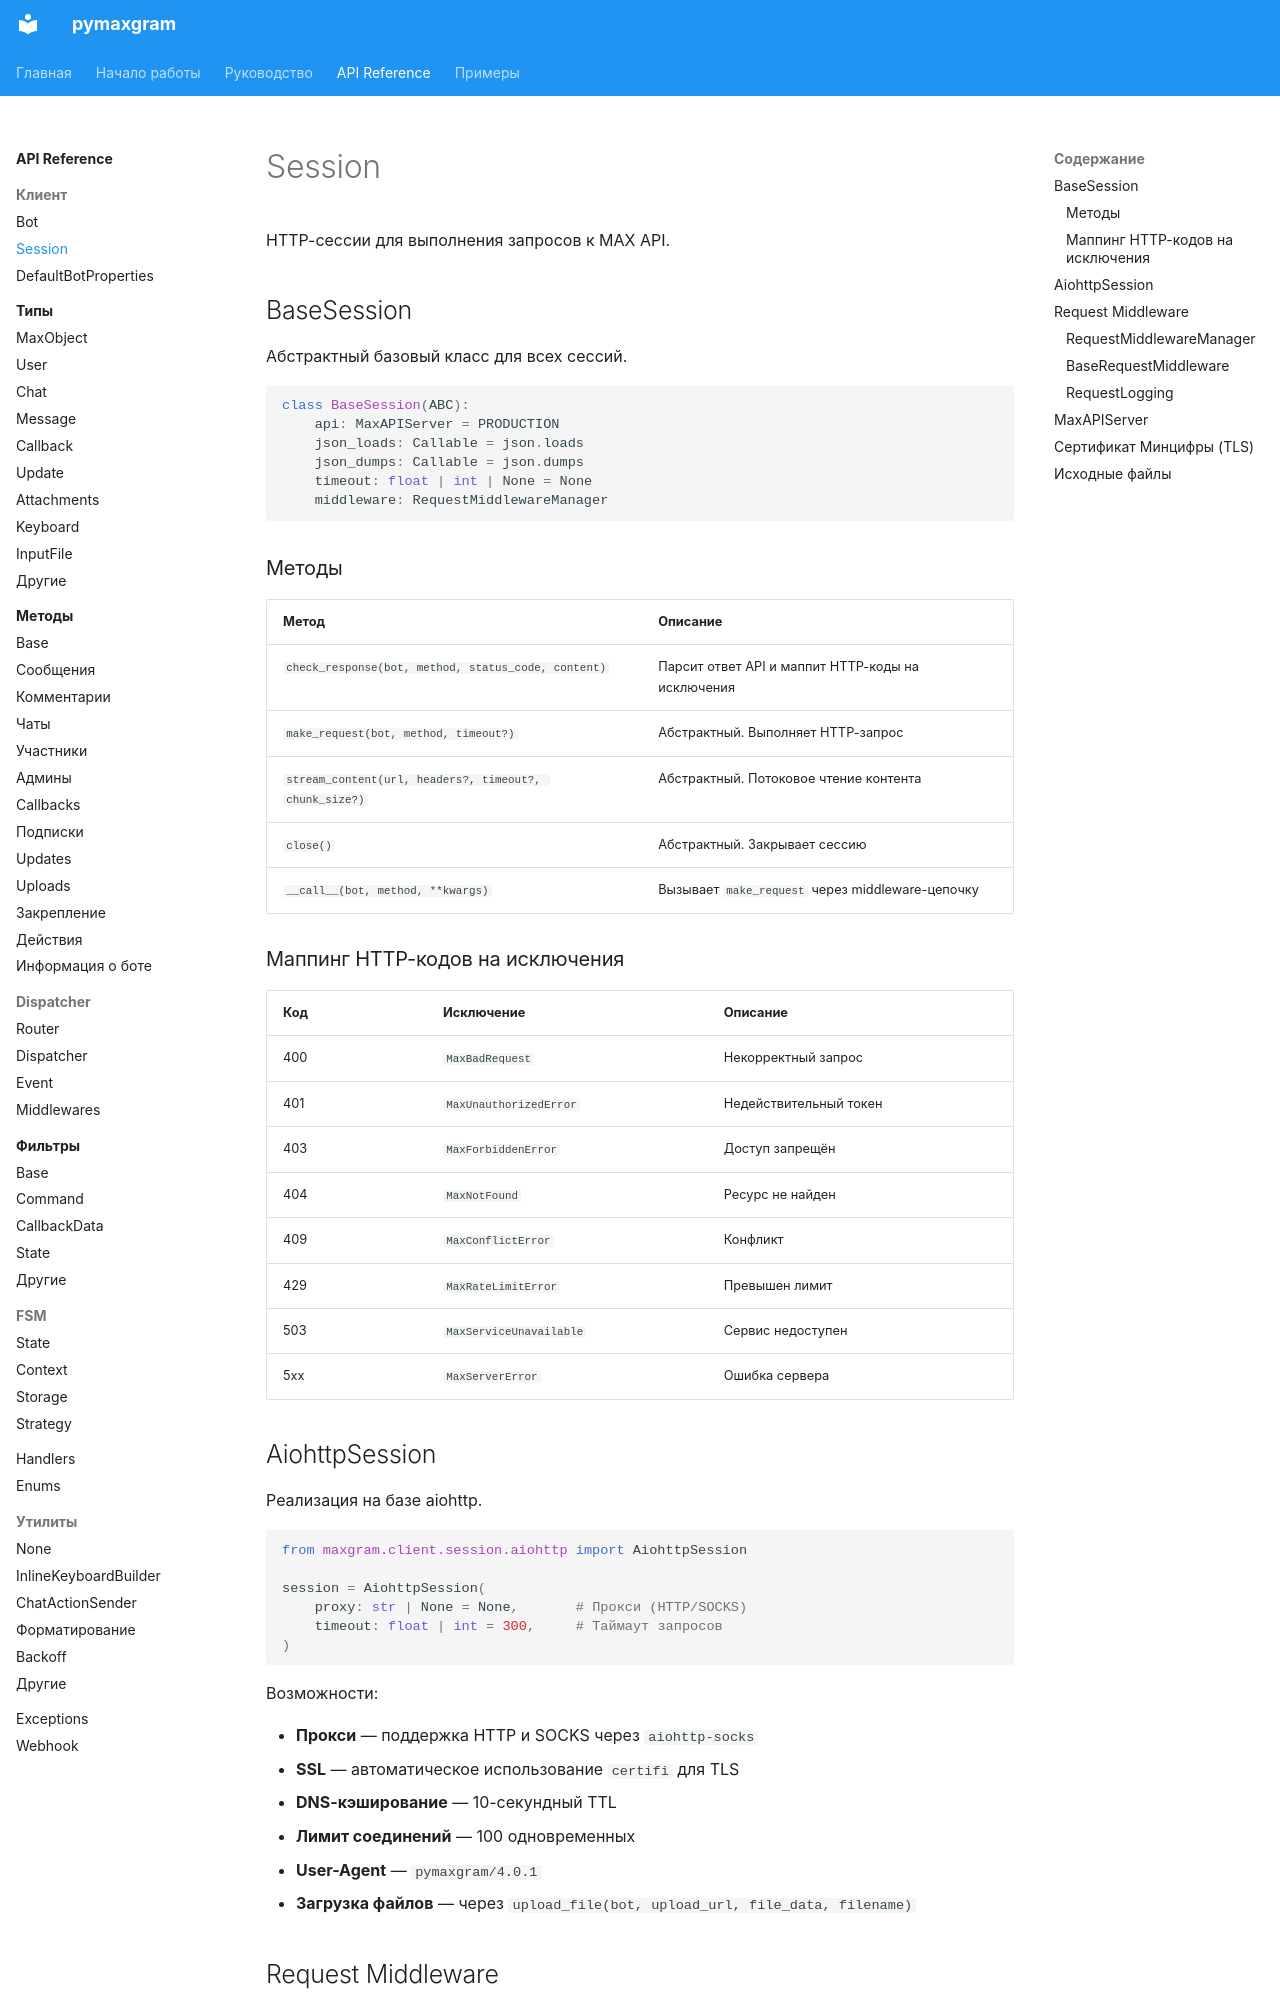

repository: daeeros/pymaxgram · page: api/client/session/index.html · generator: mkdocs

# Session

HTTP-сессии для выполнения запросов к MAX API.

## BaseSession

Абстрактный базовый класс для всех сессий.

```python
class BaseSession(ABC):
    api: MaxAPIServer = PRODUCTION
    json_loads: Callable = json.loads
    json_dumps: Callable = json.dumps
    timeout: float | int | None = None
    middleware: RequestMiddlewareManager
```

### Методы

| Метод | Описание |
| --- | --- |
| `check_response(bot, method, status_code, content)` | Парсит ответ API и маппит HTTP-коды на исключения |
| `make_request(bot, method, timeout?)` | Абстрактный. Выполняет HTTP-запрос |
| `stream_content(url, headers?, timeout?, chunk_size?)` | Абстрактный. Потоковое чтение контента |
| `close()` | Абстрактный. Закрывает сессию |
| `__call__(bot, method, **kwargs)` | Вызывает `make_request` через middleware-цепочку |

### Маппинг HTTP-кодов на исключения

| Код | Исключение | Описание |
| --- | --- | --- |
| 400 | `MaxBadRequest` | Некорректный запрос |
| 401 | `MaxUnauthorizedError` | Недействительный токен |
| 403 | `MaxForbiddenError` | Доступ запрещён |
| 404 | `MaxNotFound` | Ресурс не найден |
| 409 | `MaxConflictError` | Конфликт |
| 429 | `MaxRateLimitError` | Превышен лимит |
| 503 | `MaxServiceUnavailable` | Сервис недоступен |
| 5xx | `MaxServerError` | Ошибка сервера |

## AiohttpSession

Реализация на базе aiohttp.

```python
from maxgram.client.session.aiohttp import AiohttpSession

session = AiohttpSession(
    proxy: str | None = None,       # Прокси (HTTP/SOCKS)
    timeout: float | int = 300,     # Таймаут запросов
)
```

Возможности:

- **Прокси** — поддержка HTTP и SOCKS через `aiohttp-socks`
- **SSL** — автоматическое использование `certifi` для TLS
- **DNS-кэширование** — 10-секундный TTL
- **Лимит соединений** — 100 одновременных
- **User-Agent** — `pymaxgram/4.0.1`
- **Загрузка файлов** — через `upload_file(bot, upload_url, file_data, filename)`

## Request Middleware

Middleware для перехвата HTTP-запросов.
